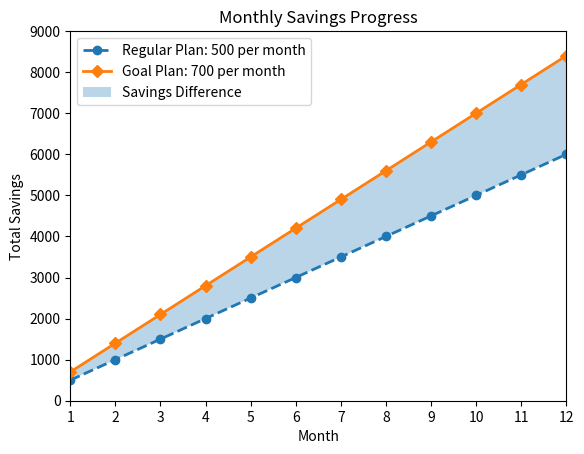

Source code (Python):
# Monthly Savings Progress Chart

# Import necessary libraries
import matplotlib.pyplot as plt
import numpy as np

# Create month numbers from 1 to 12
months = np.arange(1, 13)

# Create two savings plans using equations
regular_savings = 500 * months
goal_savings = 700 * months

# Plot the regular savings plan
plt.plot(
    months,
    regular_savings,
    linestyle="dashed",
    marker="o",
    linewidth=2,
    label="Regular Plan: 500 per month",
)

# Plot the goal savings plan
plt.plot(
    months,
    goal_savings,
    linestyle="solid",
    marker="D",
    linewidth=2,
    label="Goal Plan: 700 per month",
)

# Fill the area between both savings plans
plt.fill_between(
    months,
    regular_savings,
    goal_savings,
    alpha=0.3,
    label="Savings Difference",
)

# Add chart title and axis labels
plt.title("Monthly Savings Progress")
plt.xlabel("Month")
plt.ylabel("Total Savings")

# Set the axis ranges
plt.xlim(1, 12)
plt.ylim(0, 9000)

# Display all month numbers on the x-axis
plt.xticks(months)

# Add a legend to identify each line and the shaded area
plt.legend()

# Display the chart
plt.show()
